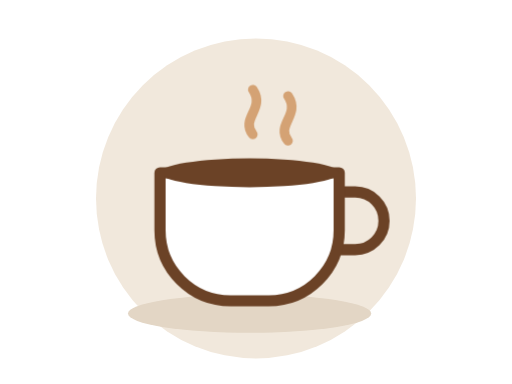
t = 0.00 s
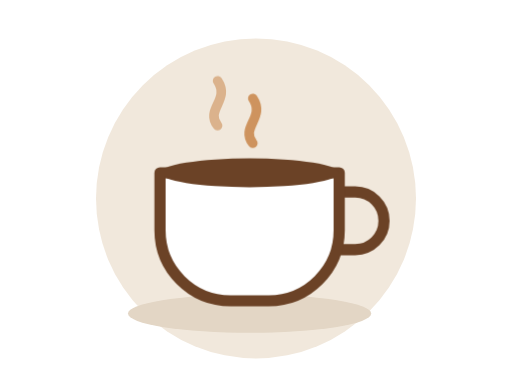
t = 1.20 s
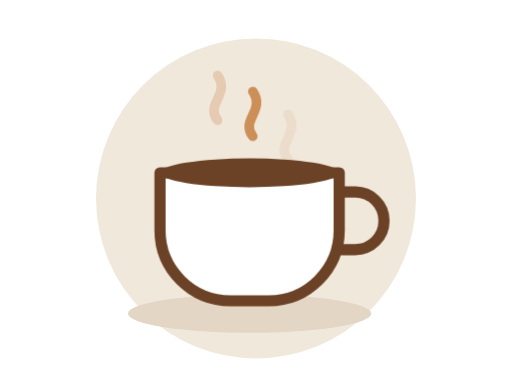
t = 1.38 s
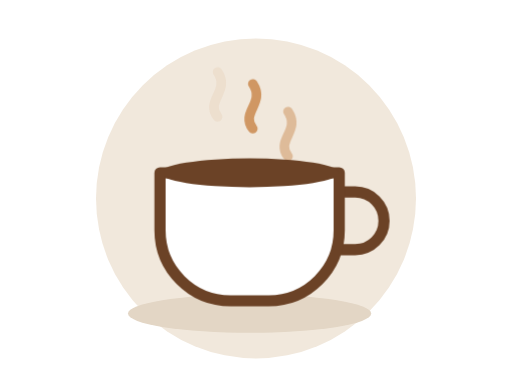
t = 1.56 s
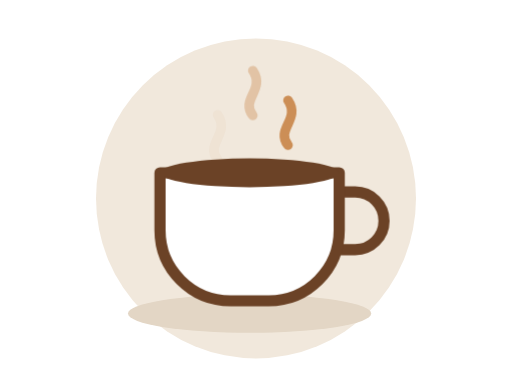
t = 1.92 s
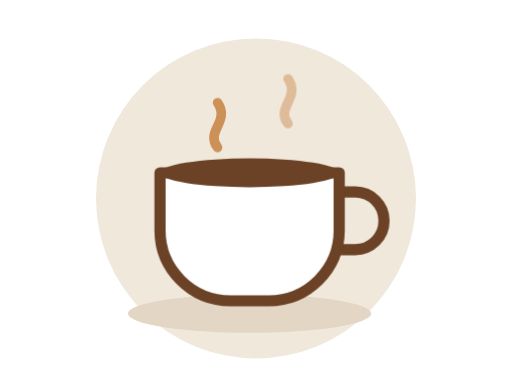
t = 2.46 s

The animated SVG that drew these frames (rendered in a browser with its animation timeline set to each time). Animation: 1 CSS @keyframes rule; one cycle of 3.00 s, repeats indefinitely.

<svg xmlns="http://www.w3.org/2000/svg" viewBox="0 0 160 120">
  <style>
    .steam { animation: rise 1.8s ease-in-out infinite; opacity: .7; }
    .s2 { animation-delay: .6s; }
    .s3 { animation-delay: 1.2s; }
    @keyframes rise { 0% { opacity: 0; transform: translateY(6px); } 40% { opacity: .9; } 100% { opacity: 0; transform: translateY(-8px); } }
    @media (prefers-reduced-motion: reduce) { .steam { animation: none; } }
  </style>
  <circle cx="80" cy="62" r="50" fill="#f1e8dc"/>
  <ellipse cx="78" cy="98" rx="38" ry="6" fill="#e3d6c5"/>
  <path d="M68 44c-4-5 4-8 0-14" class="steam" fill="none" stroke="#c88447" stroke-width="3" stroke-linecap="round"/>
  <path d="M79 42c-4-5 4-8 0-14" class="steam s2" fill="none" stroke="#c88447" stroke-width="3" stroke-linecap="round"/>
  <path d="M90 44c-4-5 4-8 0-14" class="steam s3" fill="none" stroke="#c88447" stroke-width="3" stroke-linecap="round"/>
  <path d="M106 60h5a9 9 0 0 1 0 18h-6" fill="none" stroke="#6b4226" stroke-width="3.5" stroke-linecap="round"/>
  <path d="M50 54h56v18a22 22 0 0 1-22 22H72a22 22 0 0 1-22-22z" fill="#fff" stroke="#6b4226" stroke-width="3.5" stroke-linejoin="round"/>
  <ellipse cx="78" cy="54" rx="28" ry="4.5" fill="#6b4226"/>
</svg>
